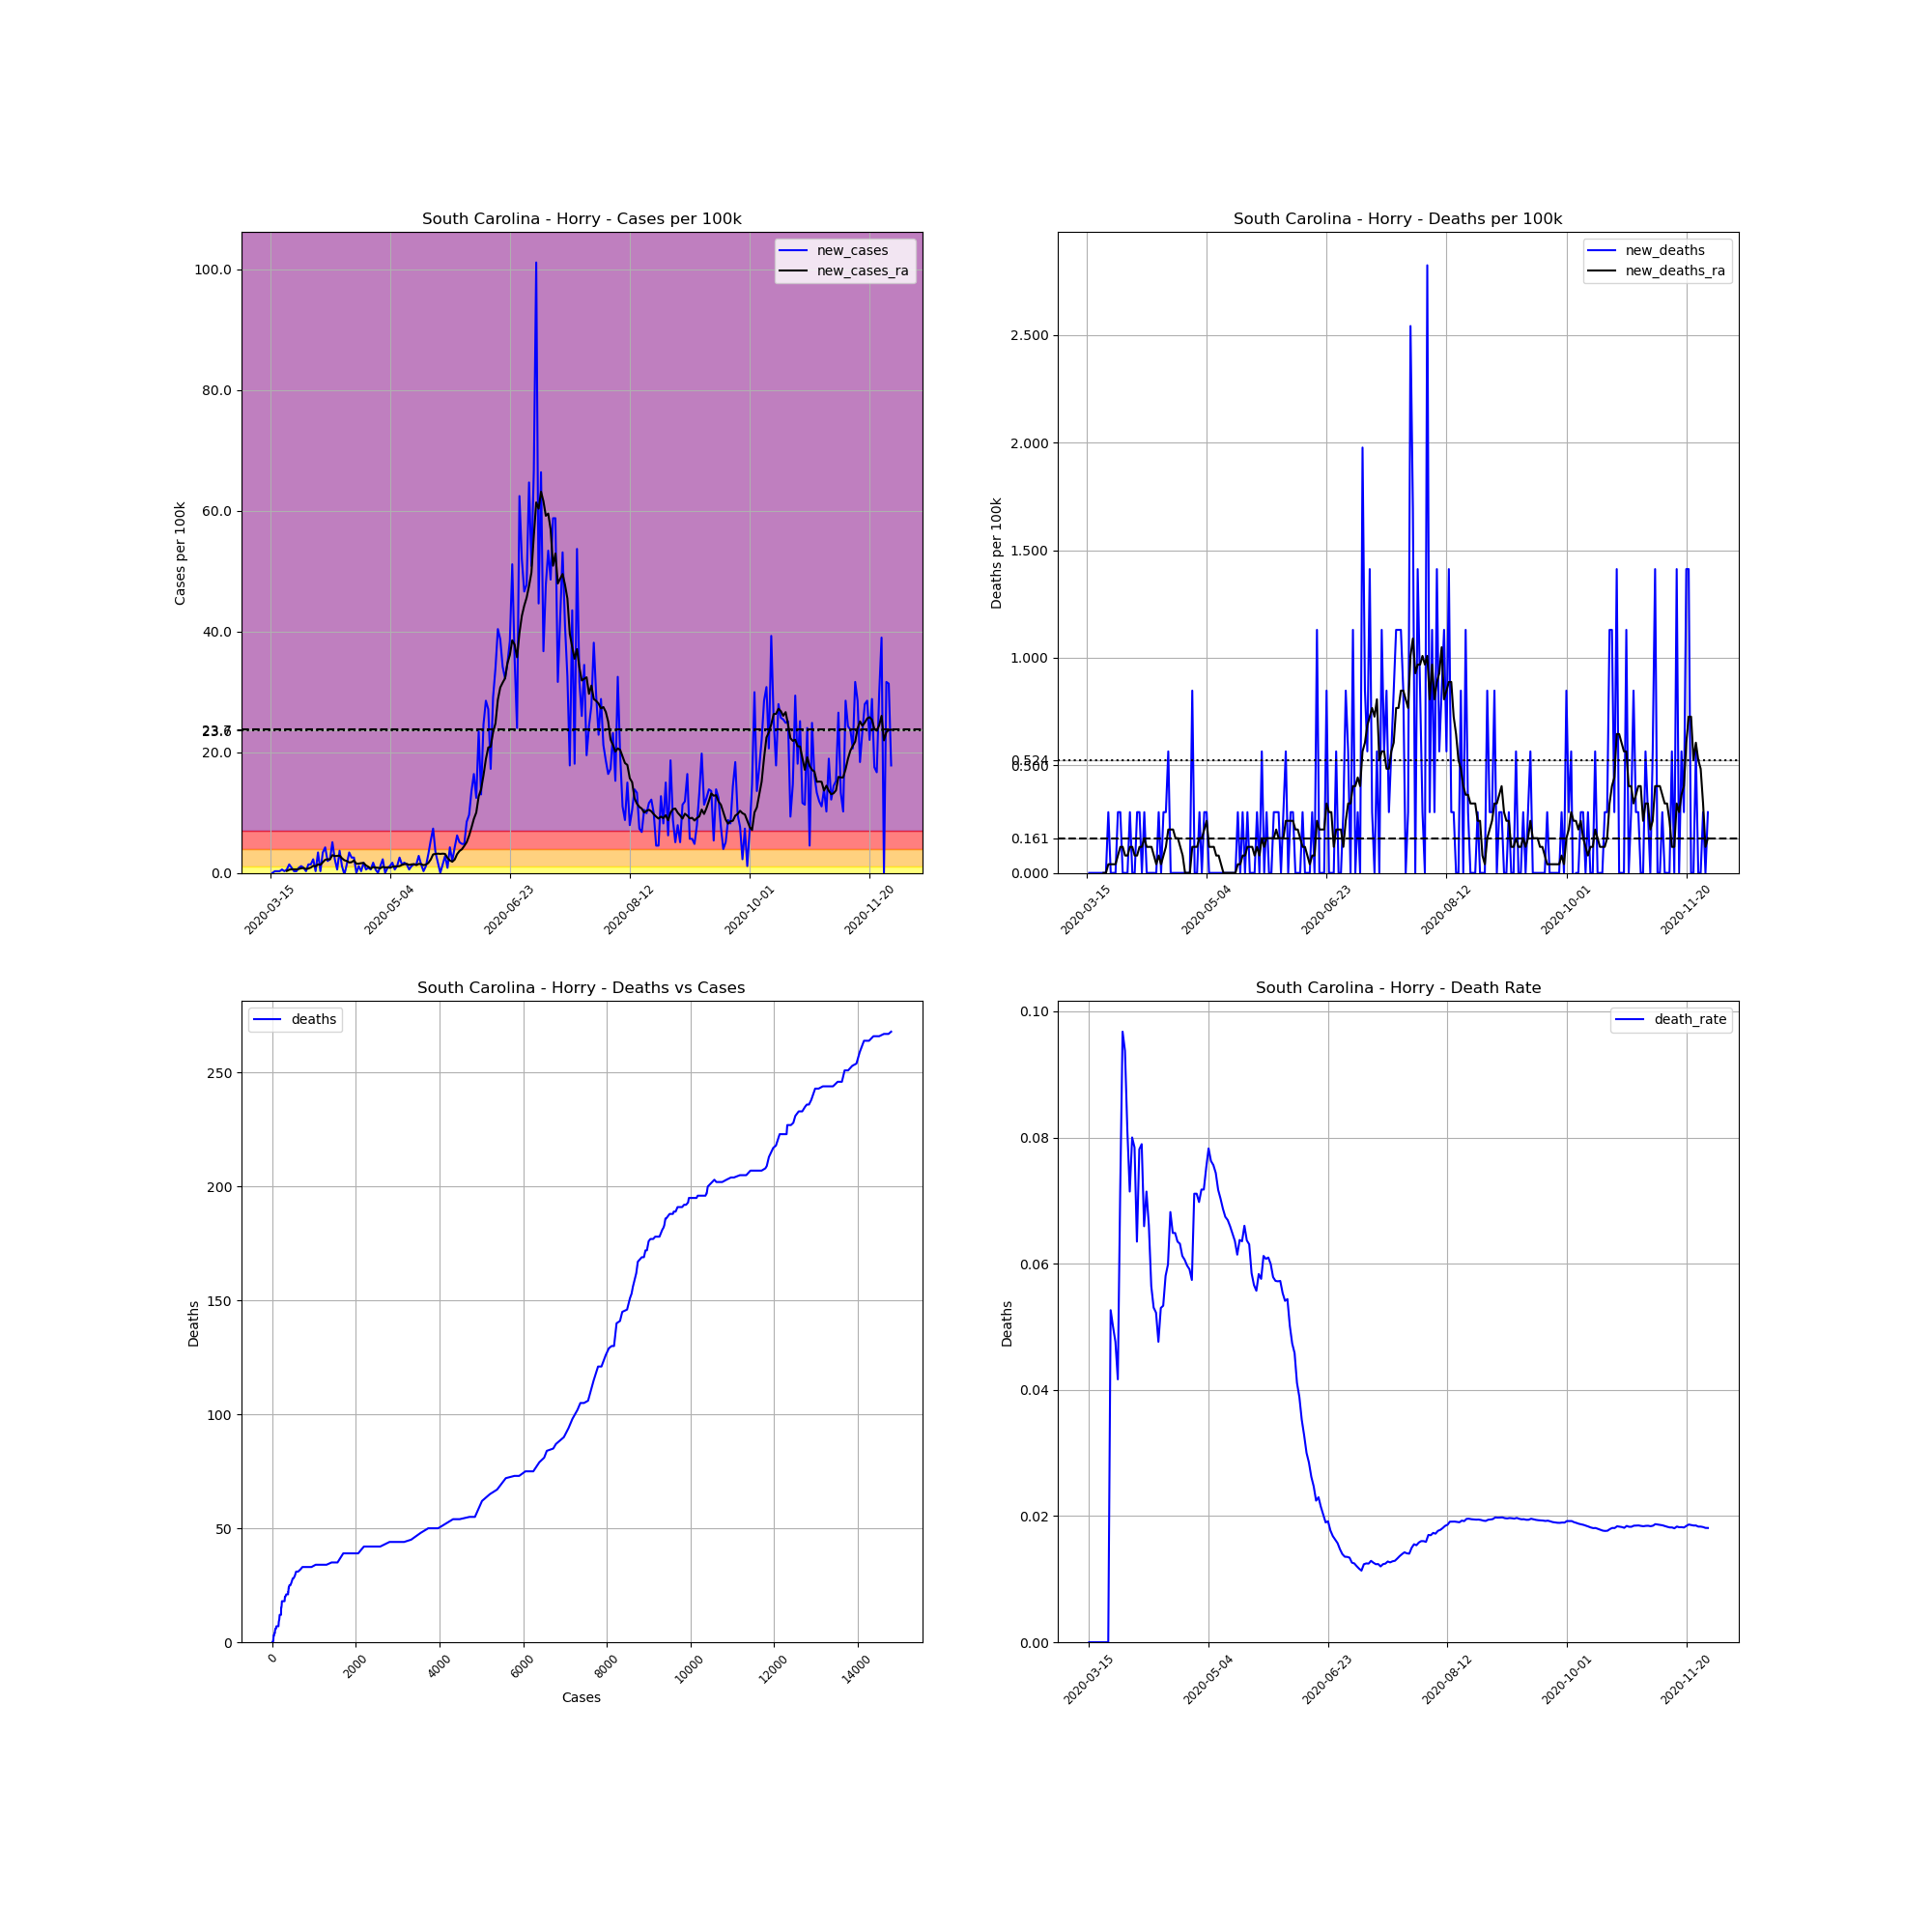

Source data for this figure (header and first rows):
, date, county, state, fips, cases, deaths, COUNTY, STNAME, CTYNAME, POPESTIMATE2019, cases_per_100k, deaths_per_100k, death_rate, new_cases, new_deaths, new_cases_ra, new_deaths_ra
110692, 2020-03-15, Horry, South Carolina, 45051, 3, 0.0, 51, South Carolina, Horry, 354081, 0.8473, 0.0, 0.0, , , , 
110693, 2020-03-16, Horry, South Carolina, 45051, 3, 0.0, 51, South Carolina, Horry, 354081, 0.8473, 0.0, 0.0, 0.0, 0.0, , 
110694, 2020-03-17, Horry, South Carolina, 45051, 4, 0.0, 51, South Carolina, Horry, 354081, 1.13, 0.0, 0.0, 0.2824, 0.0, , 
110695, 2020-03-18, Horry, South Carolina, 45051, 5, 0.0, 51, South Carolina, Horry, 354081, 1.412, 0.0, 0.0, 0.2824, 0.0, , 
110696, 2020-03-19, Horry, South Carolina, 45051, 6, 0.0, 51, South Carolina, Horry, 354081, 1.695, 0.0, 0.0, 0.2824, 0.0, , 
110697, 2020-03-20, Horry, South Carolina, 45051, 8, 0.0, 51, South Carolina, Horry, 354081, 2.259, 0.0, 0.0, 0.5648, 0.0, , 
110698, 2020-03-21, Horry, South Carolina, 45051, 9, 0.0, 51, South Carolina, Horry, 354081, 2.542, 0.0, 0.0, 0.2824, 0.0, , 
110699, 2020-03-22, Horry, South Carolina, 45051, 11, 0.0, 51, South Carolina, Horry, 354081, 3.107, 0.0, 0.0, 0.5648, 0.0, 0.3228, 0.0
110700, 2020-03-23, Horry, South Carolina, 45051, 16, 0.0, 51, South Carolina, Horry, 354081, 4.519, 0.0, 0.0, 1.412, 0.0, 0.5245, 0.0
110701, 2020-03-24, Horry, South Carolina, 45051, 19, 1.0, 51, South Carolina, Horry, 354081, 5.366, 0.2824, 0.05263, 0.8473, 0.2824, 0.6052, 0.04035
110702, 2020-03-25, Horry, South Carolina, 45051, 20, 1.0, 51, South Carolina, Horry, 354081, 5.648, 0.2824, 0.05, 0.2824, 0.0, 0.6052, 0.04035
110703, 2020-03-26, Horry, South Carolina, 45051, 21, 1.0, 51, South Carolina, Horry, 354081, 5.931, 0.2824, 0.04762, 0.2824, 0.0, 0.6052, 0.04035
110704, 2020-03-27, Horry, South Carolina, 45051, 24, 1.0, 51, South Carolina, Horry, 354081, 6.778, 0.2824, 0.04167, 0.8473, 0.0, 0.6455, 0.04035
110705, 2020-03-28, Horry, South Carolina, 45051, 28, 2.0, 51, South Carolina, Horry, 354081, 7.908, 0.5648, 0.07143, 1.13, 0.2824, 0.7666, 0.08069
110706, 2020-03-29, Horry, South Carolina, 45051, 31, 3.0, 51, South Carolina, Horry, 354081, 8.755, 0.8473, 0.09677, 0.8473, 0.2824, 0.8069, 0.121
110707, 2020-03-30, Horry, South Carolina, 45051, 32, 3.0, 51, South Carolina, Horry, 354081, 9.037, 0.8473, 0.09375, 0.2824, 0.0, 0.6455, 0.121
110708, 2020-03-31, Horry, South Carolina, 45051, 37, 3.0, 51, South Carolina, Horry, 354081, 10.45, 0.8473, 0.08108, 1.412, 0.0, 0.7262, 0.08069
110709, 2020-04-01, Horry, South Carolina, 45051, 42, 3.0, 51, South Carolina, Horry, 354081, 11.86, 0.8473, 0.07143, 1.412, 0.0, 0.8876, 0.08069
110710, 2020-04-02, Horry, South Carolina, 45051, 50, 4.0, 51, South Carolina, Horry, 354081, 14.12, 1.13, 0.08, 2.259, 0.2824, 1.17, 0.121
110711, 2020-04-03, Horry, South Carolina, 45051, 51, 4.0, 51, South Carolina, Horry, 354081, 14.4, 1.13, 0.07843, 0.2824, 0.0, 1.089, 0.121
110712, 2020-04-04, Horry, South Carolina, 45051, 63, 4.0, 51, South Carolina, Horry, 354081, 17.79, 1.13, 0.06349, 3.389, 0.0, 1.412, 0.08069
110713, 2020-04-05, Horry, South Carolina, 45051, 64, 5.0, 51, South Carolina, Horry, 354081, 18.07, 1.412, 0.07812, 0.2824, 0.2824, 1.331, 0.08069
110714, 2020-04-06, Horry, South Carolina, 45051, 76, 6.0, 51, South Carolina, Horry, 354081, 21.46, 1.695, 0.07895, 3.389, 0.2824, 1.775, 0.121
110715, 2020-04-07, Horry, South Carolina, 45051, 91, 6.0, 51, South Carolina, Horry, 354081, 25.7, 1.695, 0.06593, 4.236, 0.0, 2.179, 0.121
110716, 2020-04-08, Horry, South Carolina, 45051, 98, 7.0, 51, South Carolina, Horry, 354081, 27.68, 1.977, 0.07143, 1.977, 0.2824, 2.259, 0.1614
110717, 2020-04-09, Horry, South Carolina, 45051, 106, 7.0, 51, South Carolina, Horry, 354081, 29.94, 1.977, 0.06604, 2.259, 0.0, 2.259, 0.121
110718, 2020-04-10, Horry, South Carolina, 45051, 124, 7.0, 51, South Carolina, Horry, 354081, 35.02, 1.977, 0.05645, 5.084, 0.0, 2.945, 0.121
110719, 2020-04-11, Horry, South Carolina, 45051, 132, 7.0, 51, South Carolina, Horry, 354081, 37.28, 1.977, 0.05303, 2.259, 0.0, 2.784, 0.121
110720, 2020-04-12, Horry, South Carolina, 45051, 134, 7.0, 51, South Carolina, Horry, 354081, 37.84, 1.977, 0.05224, 0.5648, 0.0, 2.824, 0.08069
110721, 2020-04-13, Horry, South Carolina, 45051, 147, 7.0, 51, South Carolina, Horry, 354081, 41.52, 1.977, 0.04762, 3.671, 0.0, 2.865, 0.04035
110722, 2020-04-14, Horry, South Carolina, 45051, 151, 8.0, 51, South Carolina, Horry, 354081, 42.65, 2.259, 0.05298, 1.13, 0.2824, 2.421, 0.08069
110723, 2020-04-15, Horry, South Carolina, 45051, 150, 8.0, 51, South Carolina, Horry, 354081, 42.36, 2.259, 0.05333, -0.2824, 0.0, 2.098, 0.04035
110724, 2020-04-16, Horry, South Carolina, 45051, 155, 9.0, 51, South Carolina, Horry, 354081, 43.78, 2.542, 0.05806, 1.412, 0.2824, 1.977, 0.08069
110725, 2020-04-17, Horry, South Carolina, 45051, 167, 10.0, 51, South Carolina, Horry, 354081, 47.16, 2.824, 0.05988, 3.389, 0.2824, 1.735, 0.121
110726, 2020-04-18, Horry, South Carolina, 45051, 176, 12.0, 51, South Carolina, Horry, 354081, 49.71, 3.389, 0.06818, 2.542, 0.5648, 1.775, 0.2017
110727, 2020-04-19, Horry, South Carolina, 45051, 185, 12.0, 51, South Carolina, Horry, 354081, 52.25, 3.389, 0.06486, 2.542, 0.0, 2.058, 0.2017
110728, 2020-04-20, Horry, South Carolina, 45051, 185, 12.0, 51, South Carolina, Horry, 354081, 52.25, 3.389, 0.06486, 0.0, 0.0, 1.533, 0.2017
110729, 2020-04-21, Horry, South Carolina, 45051, 189, 12.0, 51, South Carolina, Horry, 354081, 53.38, 3.389, 0.06349, 1.13, 0.0, 1.533, 0.1614
110730, 2020-04-22, Horry, South Carolina, 45051, 190, 12.0, 51, South Carolina, Horry, 354081, 53.66, 3.389, 0.06316, 0.2824, 0.0, 1.614, 0.1614
110731, 2020-04-23, Horry, South Carolina, 45051, 196, 12.0, 51, South Carolina, Horry, 354081, 55.35, 3.389, 0.06122, 1.695, 0.0, 1.654, 0.121
110732, 2020-04-24, Horry, South Carolina, 45051, 198, 12.0, 51, South Carolina, Horry, 354081, 55.92, 3.389, 0.06061, 0.5648, 0.0, 1.251, 0.08069
110733, 2020-04-25, Horry, South Carolina, 45051, 201, 12.0, 51, South Carolina, Horry, 354081, 56.77, 3.389, 0.0597, 0.8473, 0.0, 1.009, 3.172065784643304e-17
110734, 2020-04-26, Horry, South Carolina, 45051, 203, 12.0, 51, South Carolina, Horry, 354081, 57.33, 3.389, 0.05911, 0.5648, 0.0, 0.7262, 3.172065784643304e-17
110735, 2020-04-27, Horry, South Carolina, 45051, 209, 12.0, 51, South Carolina, Horry, 354081, 59.03, 3.389, 0.05742, 1.695, 0.0, 0.9683, 3.172065784643304e-17
110736, 2020-04-28, Horry, South Carolina, 45051, 211, 15.0, 51, South Carolina, Horry, 354081, 59.59, 4.236, 0.07109, 0.5648, 0.8473, 0.8876, 0.121
110737, 2020-04-29, Horry, South Carolina, 45051, 211, 15.0, 51, South Carolina, Horry, 354081, 59.59, 4.236, 0.07109, 0.0, 0.0, 0.8473, 0.121
110738, 2020-04-30, Horry, South Carolina, 45051, 215, 15.0, 51, South Carolina, Horry, 354081, 60.72, 4.236, 0.06977, 1.13, 0.0, 0.7666, 0.121
110739, 2020-05-01, Horry, South Carolina, 45051, 223, 16.0, 51, South Carolina, Horry, 354081, 62.98, 4.519, 0.07175, 2.259, 0.2824, 1.009, 0.1614
110740, 2020-05-02, Horry, South Carolina, 45051, 223, 16.0, 51, South Carolina, Horry, 354081, 62.98, 4.519, 0.07175, 0.0, 0.0, 0.8876, 0.1614
110741, 2020-05-03, Horry, South Carolina, 45051, 226, 17.0, 51, South Carolina, Horry, 354081, 63.83, 4.801, 0.07522, 0.8473, 0.2824, 0.928, 0.2017
110742, 2020-05-04, Horry, South Carolina, 45051, 230, 18.0, 51, South Carolina, Horry, 354081, 64.96, 5.084, 0.07826, 1.13, 0.2824, 0.8473, 0.2421
110743, 2020-05-05, Horry, South Carolina, 45051, 236, 18.0, 51, South Carolina, Horry, 354081, 66.65, 5.084, 0.07627, 1.695, 0.0, 1.009, 0.121
110744, 2020-05-06, Horry, South Carolina, 45051, 238, 18.0, 51, South Carolina, Horry, 354081, 67.22, 5.084, 0.07563, 0.5648, 0.0, 1.089, 0.121
110745, 2020-05-07, Horry, South Carolina, 45051, 242, 18.0, 51, South Carolina, Horry, 354081, 68.35, 5.084, 0.07438, 1.13, 0.0, 1.089, 0.121
110746, 2020-05-08, Horry, South Carolina, 45051, 251, 18.0, 51, South Carolina, Horry, 354081, 70.89, 5.084, 0.07171, 2.542, 0.0, 1.13, 0.08069
110747, 2020-05-09, Horry, South Carolina, 45051, 256, 18.0, 51, South Carolina, Horry, 354081, 72.3, 5.084, 0.07031, 1.412, 0.0, 1.331, 0.08069
110748, 2020-05-10, Horry, South Carolina, 45051, 262, 18.0, 51, South Carolina, Horry, 354081, 73.99, 5.084, 0.0687, 1.695, 0.0, 1.452, 0.04035
110749, 2020-05-11, Horry, South Carolina, 45051, 267, 18.0, 51, South Carolina, Horry, 354081, 75.41, 5.084, 0.06742, 1.412, 0.0, 1.493, 3.172065784643304e-17
110750, 2020-05-12, Horry, South Carolina, 45051, 269, 18.0, 51, South Carolina, Horry, 354081, 75.97, 5.084, 0.06691, 0.5648, 0.0, 1.331, 3.172065784643304e-17
110751, 2020-05-13, Horry, South Carolina, 45051, 273, 18.0, 51, South Carolina, Horry, 354081, 77.1, 5.084, 0.06593, 1.13, 0.0, 1.412, 3.172065784643304e-17
... 200 more rows
